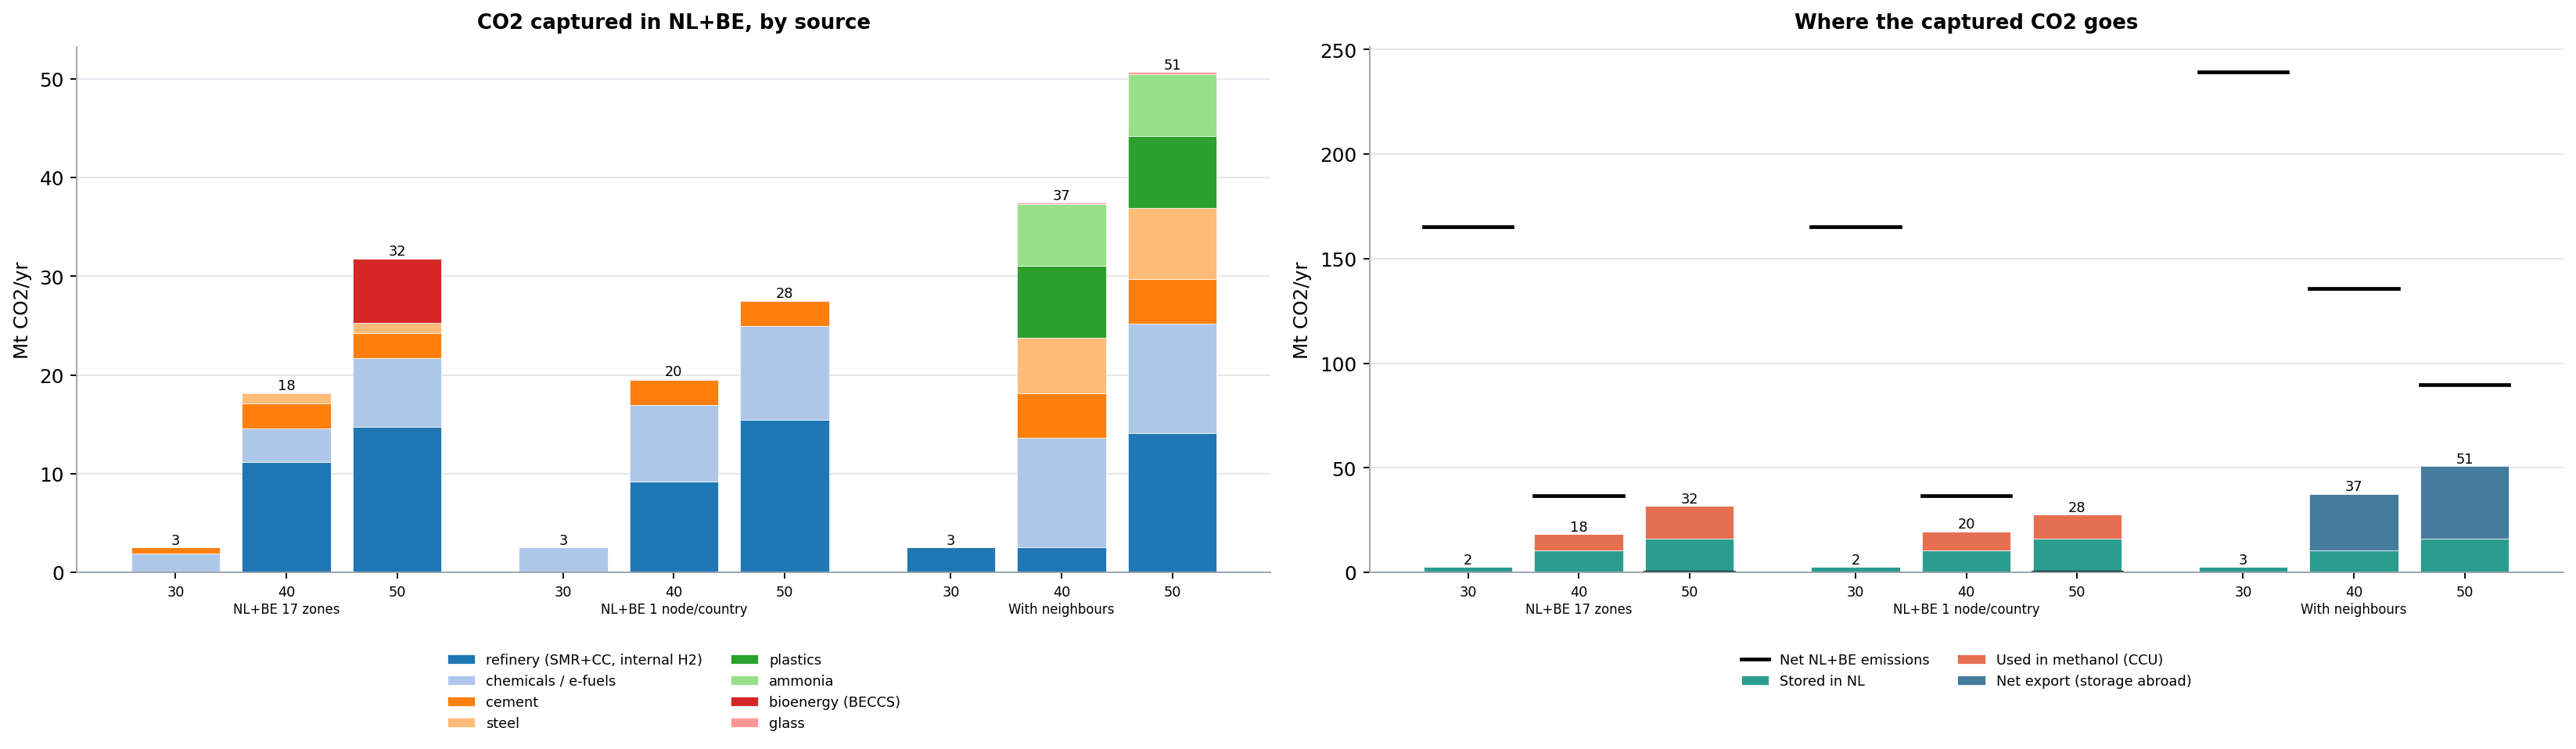

The data file committed next to this chart (first rows):
run, year, kind, item, mt
IC1, 2030, captured, cement, 0.5611
IC1, 2030, captured, chemicals / e-fuels, 1.939
IC1, 2030, destination, stored_NL, 2.5
IC1, 2030, destination, CCU_methanol, 0.0
IC1, 2030, destination, net_export, 0.0
IC1, 2030, emissions, net_emissions, 165.4
IC1, 2040, captured, cement, 2.51
IC1, 2040, captured, chemicals / e-fuels, 3.384
IC1, 2040, captured, glass, 0.09173
IC1, 2040, captured, refinery (SMR+CC, internal H2), 11.19
IC1, 2040, captured, steel, 1.044
IC1, 2040, destination, stored_NL, 10.5
IC1, 2040, destination, CCU_methanol, 7.719
IC1, 2040, destination, net_export, 0.0
IC1, 2040, emissions, net_emissions, 36.8
IC1, 2050, captured, bioenergy (BECCS), 6.463
IC1, 2050, captured, cement, 2.51
IC1, 2050, captured, chemicals / e-fuels, 7.027
IC1, 2050, captured, glass, 0.09173
IC1, 2050, captured, refinery (SMR+CC, internal H2), 14.72
IC1, 2050, captured, steel, 1.044
IC1, 2050, destination, stored_NL, 16
IC1, 2050, destination, CCU_methanol, 15.85
IC1, 2050, destination, net_export, 0.0
IC1, 2050, emissions, net_emissions, -1.8189894035458565e-15
CTRY, 2030, captured, chemicals / e-fuels, 2.5
CTRY, 2030, destination, stored_NL, 2.5
CTRY, 2030, destination, CCU_methanol, 0.0
CTRY, 2030, destination, net_export, 0.0
CTRY, 2030, emissions, net_emissions, 165.4
CTRY, 2040, captured, cement, 2.51
CTRY, 2040, captured, chemicals / e-fuels, 7.81
CTRY, 2040, captured, glass, 0.0883
CTRY, 2040, captured, refinery (SMR+CC, internal H2), 9.186
CTRY, 2040, destination, stored_NL, 10.5
CTRY, 2040, destination, CCU_methanol, 9.095
CTRY, 2040, destination, net_export, 0.0
CTRY, 2040, emissions, net_emissions, 36.8
CTRY, 2050, captured, cement, 2.51
CTRY, 2050, captured, chemicals / e-fuels, 9.538
CTRY, 2050, captured, glass, 0.09173
CTRY, 2050, captured, refinery (SMR+CC, internal H2), 15.42
CTRY, 2050, destination, stored_NL, 16
CTRY, 2050, destination, CCU_methanol, 11.56
CTRY, 2050, destination, net_export, 0.0
CTRY, 2050, emissions, net_emissions, -6.366462912410498e-15
MR, 2030, captured, refinery (SMR+CC, internal H2), 2.552
MR, 2030, destination, stored_NL, 2.5
MR, 2030, destination, CCU_methanol, 0.0
MR, 2030, destination, net_export, 0.05215
MR, 2030, emissions, net_emissions, 239.3
MR, 2040, captured, ammonia, 6.265
MR, 2040, captured, cement, 4.511
MR, 2040, captured, chemicals / e-fuels, 11.06
MR, 2040, captured, glass, 0.1469
MR, 2040, captured, plastics, 7.281
MR, 2040, captured, refinery (SMR+CC, internal H2), 2.552
MR, 2040, captured, steel, 5.682
MR, 2040, destination, stored_NL, 10.5
MR, 2040, destination, CCU_methanol, 0.0
... 13 more rows
